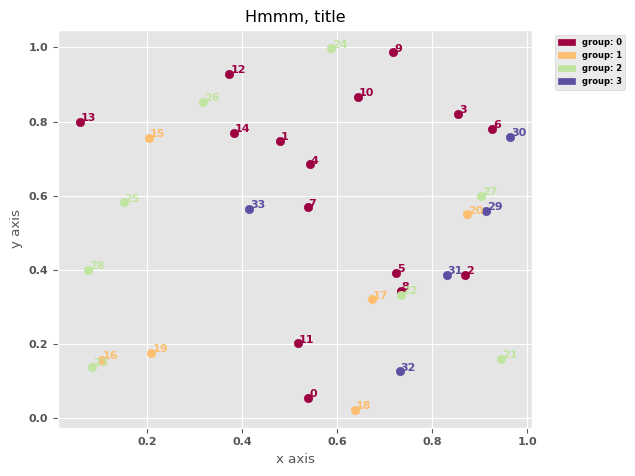

Generate this figure with matplotlib:
import matplotlib.pyplot as plt
import matplotlib as mpl
import matplotlib.patches as mpatches
import random
import numpy as np

def scatter_with_legend(data):
    data.sort(key=lambda x: x[2])
    n_groups = set([dote[2] for dote in data])

    # global style
    mpl.style.use('ggplot') # equal to mpl.style.use('seaborn')
    
    # style of text should be defined before any texting
    # affect all except x-ylabels and title
    # only sticks style 
    # mpl.rc('xtick', labelsize=8)
    # mpl.rc('ytick', labelsize=8)
    # global text style
    font = {'family' : 'normal',
            'weight' : 'bold',
            'size' : 8
            }
    plt.rc('font', **font)


    colors = [plt.cm.Spectral(each) for each in np.linspace(0, 1, len(n_groups))]
    legends = []
    legended_colors = set()

    # margins for axis
    x = [dote[0] for dote in data]
    x_min = min(x)
    x_max = max(x)
    y = [dote[1] for dote in data]
    y_min = min(y)
    y_max = max(y)
    x_margin = (x_max - x_min)*0.05 
    y_margin = (y_max - y_min)*0.05 
    plt.xlim(x_min - x_margin, x_max + x_margin)
    plt.ylim(y_min - y_margin, y_max + y_margin)


    for dote_i, dote in enumerate(data):
        plt.scatter(dote[0], dote[1], color = colors[dote[2]])
        if colors[dote[2]] not in legended_colors:
            legended_colors.add(colors[dote[2]])
            legends.append(mpatches.Patch(color=colors[dote[2]], label='group: {}'.format(dote[2])))
        plt.text(dote[0]+0.002, dote[1]+0.002, '{}'.format(dote_i), horizontalalignment='left', 
                size=8, color=colors[dote[2]], weight='semibold')

    plt.xlabel('x axis')
    plt.ylabel('y axis')
    plt.title('Hmmm, title')
    lgd = plt.legend(handles=legends, prop={'size': 6}, bbox_to_anchor=(1.04,1), loc="upper left")
    
    # place the legend inside of the view by counting the sizes
    # plt.gcf().canvas.draw()
    # invFigure = plt.gcf().transFigure.inverted()
    # lgd_pos = lgd.get_window_extent()
    # lgd_coord = invFigure.transform(lgd_pos)
    # lgd_xmax = lgd_coord[1, 0]
    # ax_pos = plt.gca().get_window_extent()
    # ax_coord = invFigure.transform(ax_pos)
    # ax_xmax = ax_coord[1, 0]
    # shift = 1 - (lgd_xmax - ax_xmax)
    # plt.gcf().tight_layout(rect=(0, 0, 0.87, 1))
    # or this simple way:
    plt.tight_layout(rect=(0, 0, 1, 1))


    plt.plot()
    plt.show()
    # plt.savefig(fname = 'scatters with legend.png')
    # plt.close()


if __name__ == '__main__':
    N = random.randint(0, 100)
    groups = random.randint(0, 10)
    data = [ (random.random(), random.random(), random.randint(0, groups)) for _ in range(N) ]
    scatter_with_legend(data)